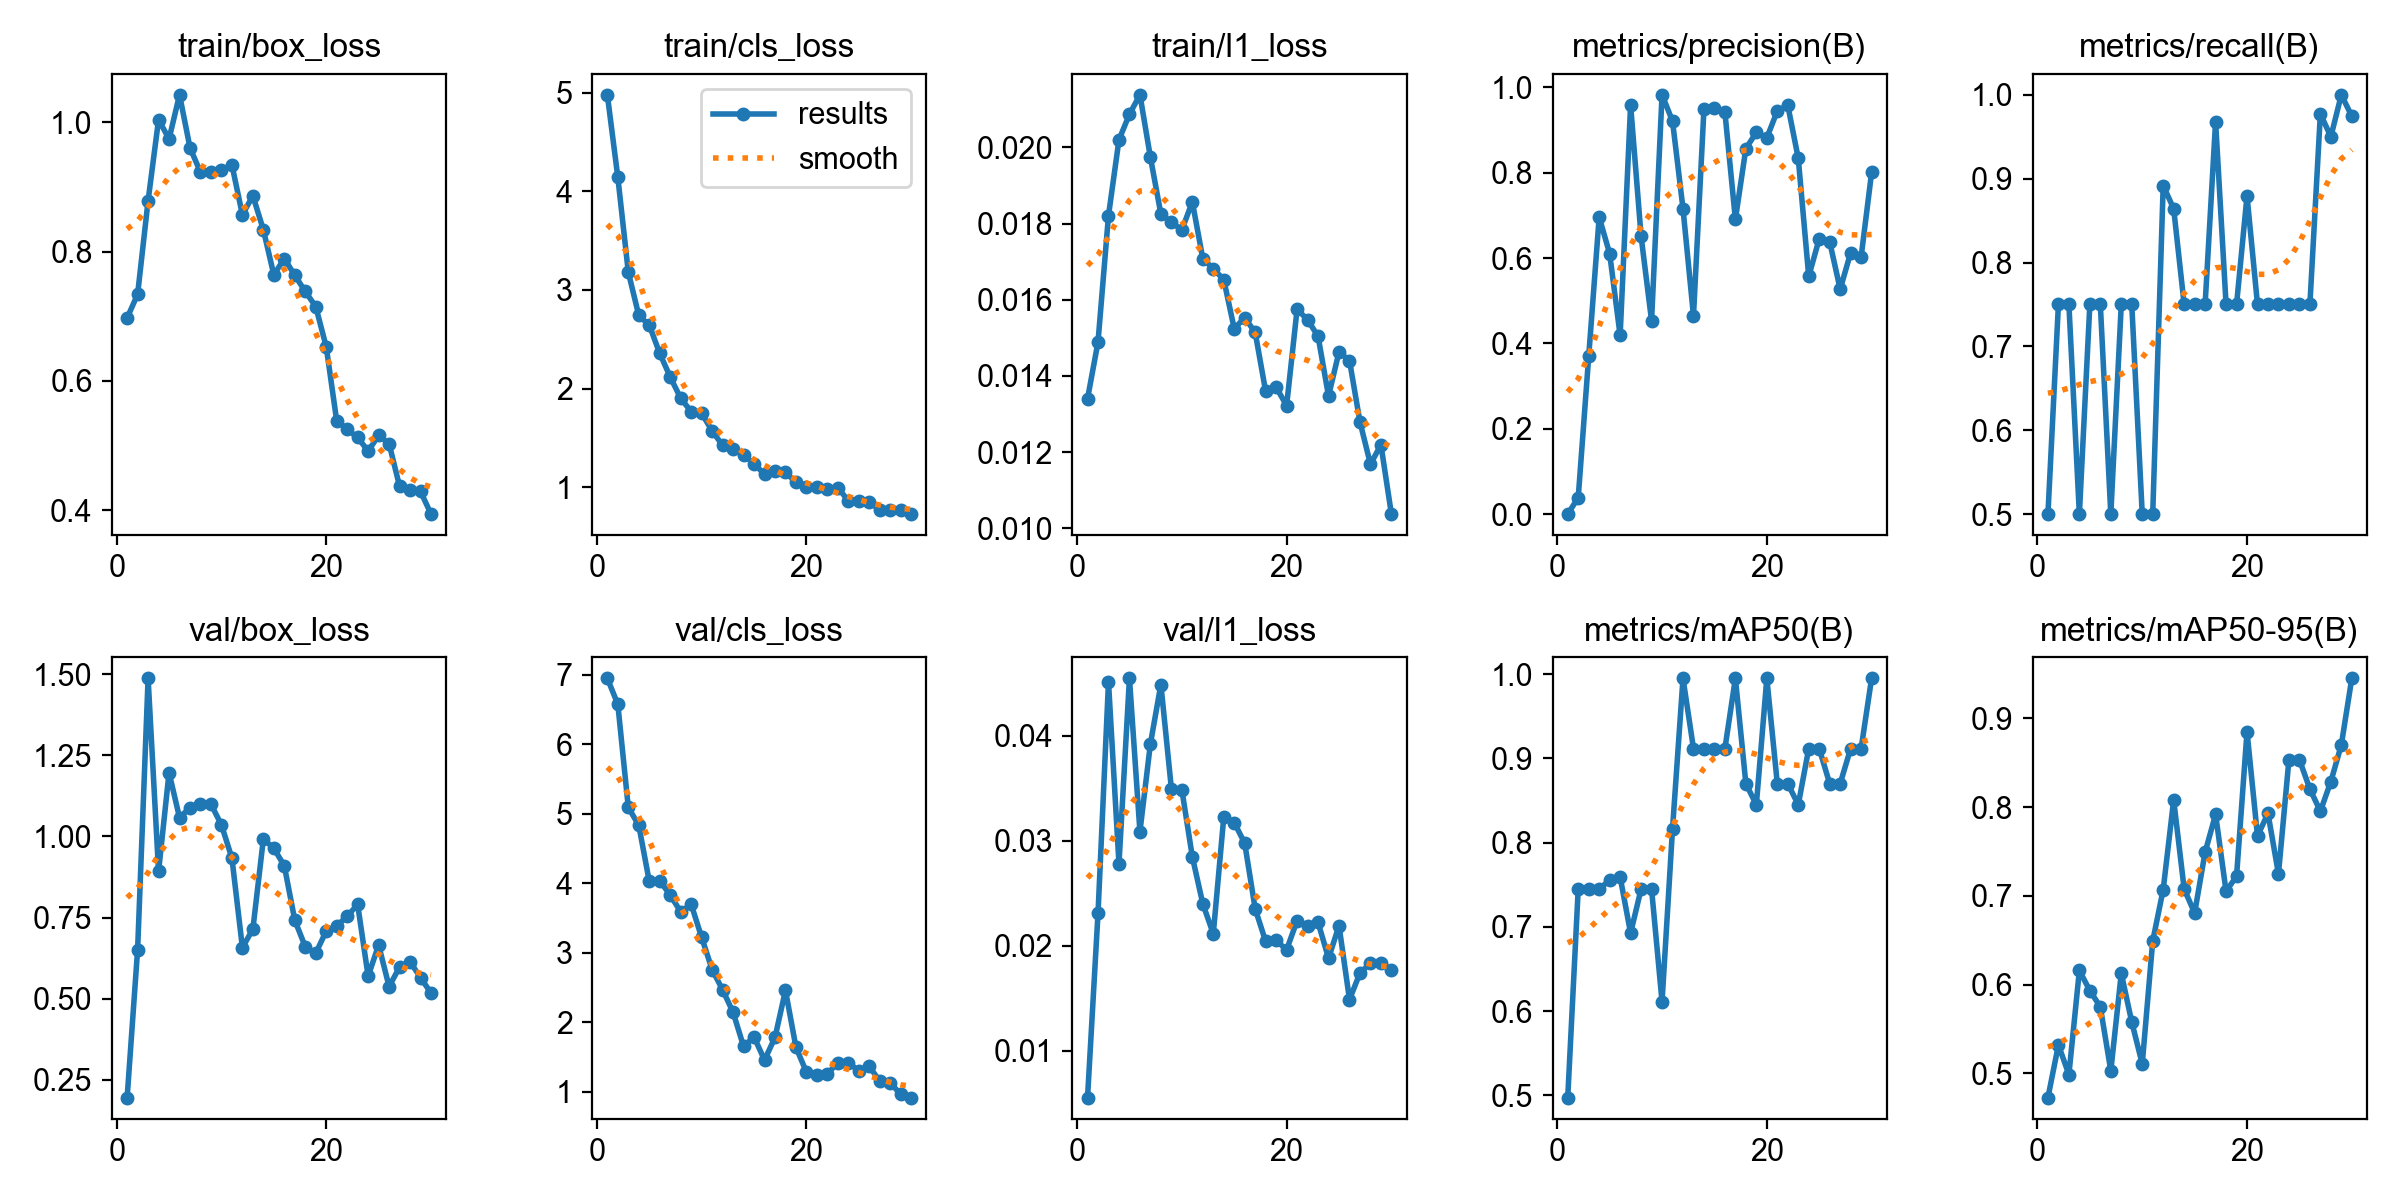

Data behind this chart, as committed beside it:
epoch, time, train/box_loss, train/cls_loss, train/l1_loss, metrics/precision(B), metrics/recall(B), metrics/mAP50(B), metrics/mAP50-95(B), val/box_loss, val/cls_loss, val/l1_loss, lr/pg0, lr/pg1, lr/pg2
1, 156.7, 0.6974, 4.978, 0.0134, 0.00056, 0.5, 0.4975, 0.4726, 0.1953, 6.945, 0.00554, 0.0004635, 0.0004635, 0.0004635
2, 302.5, 0.7339, 4.143, 0.01489, 0.03903, 0.75, 0.745, 0.532, 0.6512, 6.572, 0.02309, 0.0009088, 0.0009088, 0.0009088
3, 449.1, 0.8786, 3.181, 0.01821, 0.3695, 0.75, 0.745, 0.4986, 1.487, 5.088, 0.04513, 0.001323, 0.001323, 0.001323
4, 593.3, 1.004, 2.742, 0.0202, 0.6956, 0.5, 0.745, 0.6159, 0.8922, 4.831, 0.02782, 0.001288, 0.001288, 0.001288
5, 738.5, 0.974, 2.644, 0.02087, 0.6105, 0.75, 0.7554, 0.5932, 1.197, 4.025, 0.04548, 0.00124, 0.00124, 0.00124
6, 880.7, 1.042, 2.357, 0.02138, 0.4188, 0.75, 0.7593, 0.5749, 1.058, 4.032, 0.03087, 0.001193, 0.001193, 0.001193
7, 1026, 0.9604, 2.118, 0.01974, 0.9584, 0.5, 0.6927, 0.5028, 1.089, 3.827, 0.03924, 0.001146, 0.001146, 0.001146
8, 1169, 0.9225, 1.902, 0.01825, 0.6511, 0.75, 0.745, 0.6126, 1.099, 3.586, 0.04489, 0.001099, 0.001099, 0.001099
9, 1320, 0.9226, 1.767, 0.01803, 0.4533, 0.75, 0.745, 0.5578, 1.099, 3.695, 0.03498, 0.001052, 0.001052, 0.001052
10, 1465, 0.9258, 1.75, 0.01783, 0.9821, 0.5, 0.6112, 0.5107, 1.035, 3.218, 0.03488, 0.001005, 0.001005, 0.001005
11, 1607, 0.9339, 1.572, 0.01857, 0.9206, 0.5, 0.8164, 0.649, 0.9331, 2.755, 0.02848, 0.0009574, 0.0009574, 0.0009574
12, 1750, 0.8568, 1.425, 0.01708, 0.7157, 0.8918, 0.995, 0.7072, 0.6572, 2.463, 0.02401, 0.0009103, 0.0009103, 0.0009103
13, 1892, 0.8862, 1.385, 0.01681, 0.4646, 0.8642, 0.9117, 0.8082, 0.7145, 2.141, 0.02114, 0.0008631, 0.0008631, 0.0008631
14, 2047, 0.8337, 1.328, 0.01653, 0.9489, 0.75, 0.9117, 0.7079, 0.9919, 1.65, 0.03224, 0.000816, 0.000816, 0.000816
15, 2213, 0.764, 1.237, 0.01524, 0.9518, 0.75, 0.9117, 0.6806, 0.9634, 1.786, 0.03174, 0.0007688, 0.0007688, 0.0007688
16, 2382, 0.7891, 1.132, 0.01553, 0.9411, 0.75, 0.9117, 0.7493, 0.9094, 1.453, 0.02977, 0.0007216, 0.0007216, 0.0007216
17, 2552, 0.7634, 1.162, 0.01514, 0.6905, 0.968, 0.995, 0.7919, 0.7419, 1.778, 0.02352, 0.0006745, 0.0006745, 0.0006745
18, 2731, 0.7382, 1.151, 0.01359, 0.8563, 0.75, 0.87, 0.7052, 0.6601, 2.456, 0.02041, 0.0006273, 0.0006273, 0.0006273
19, 2906, 0.715, 1.051, 0.0137, 0.8941, 0.75, 0.845, 0.7222, 0.6403, 1.637, 0.02051, 0.0005802, 0.0005802, 0.0005802
20, 3078, 0.6528, 1.006, 0.01322, 0.8814, 0.8794, 0.995, 0.8851, 0.7083, 1.279, 0.01962, 0.000533, 0.000533, 0.000533
21, 3247, 0.5383, 1.007, 0.01575, 0.9443, 0.75, 0.87, 0.7675, 0.7244, 1.239, 0.0224, 0.0004859, 0.0004859, 0.0004859
22, 3411, 0.5251, 0.9826, 0.01547, 0.9576, 0.75, 0.87, 0.793, 0.7539, 1.253, 0.02193, 0.0004387, 0.0004387, 0.0004387
23, 3575, 0.5126, 0.9969, 0.01504, 0.8334, 0.75, 0.845, 0.7248, 0.7904, 1.415, 0.02223, 0.0003915, 0.0003915, 0.0003915
24, 3740, 0.4916, 0.8611, 0.01347, 0.557, 0.75, 0.9117, 0.8536, 0.5692, 1.409, 0.01881, 0.0003444, 0.0003444, 0.0003444
25, 3903, 0.5158, 0.863, 0.01463, 0.645, 0.75, 0.9117, 0.8536, 0.6655, 1.301, 0.02192, 0.0002972, 0.0002972, 0.0002972
26, 4165, 0.503, 0.8524, 0.0144, 0.6379, 0.75, 0.87, 0.8204, 0.5373, 1.362, 0.01488, 0.0002501, 0.0002501, 0.0002501
27, 4329, 0.4372, 0.7675, 0.01279, 0.527, 0.9774, 0.87, 0.7955, 0.5975, 1.148, 0.01741, 0.0002029, 0.0002029, 0.0002029
28, 4491, 0.431, 0.765, 0.01168, 0.6124, 0.95, 0.9117, 0.8288, 0.6141, 1.127, 0.01833, 0.0001558, 0.0001558, 0.0001558
29, 4654, 0.4294, 0.7712, 0.01219, 0.6027, 1, 0.9117, 0.8702, 0.5647, 0.9586, 0.01832, 0.0001086, 0.0001086, 0.0001086
30, 4833, 0.3942, 0.728, 0.01037, 0.8003, 0.9745, 0.995, 0.9453, 0.5176, 0.9129, 0.01767, 6.1447e-05, 6.1447e-05, 6.1447e-05
